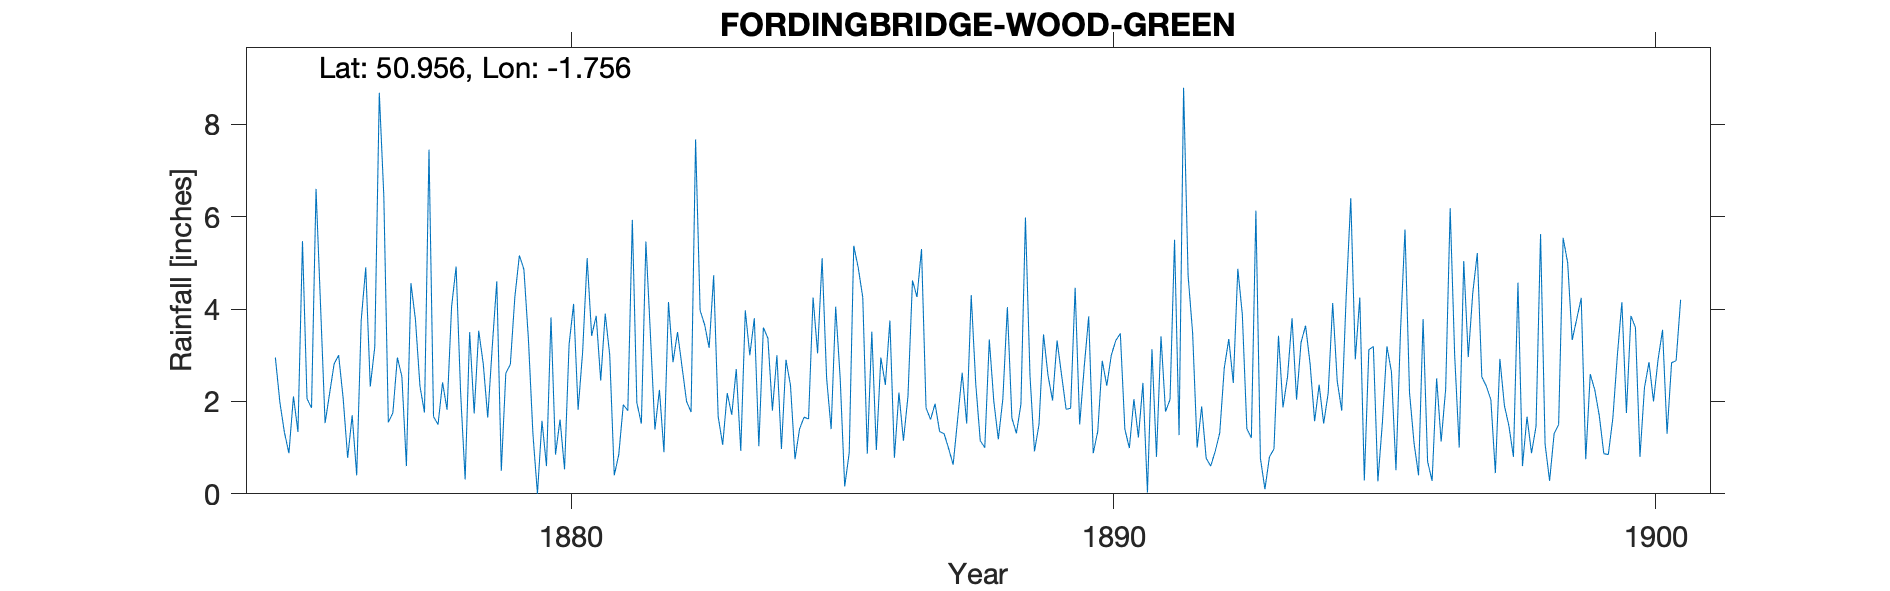

The file beside this chart, header and first rows:
FORDINGBRIDGE-WOOD-GREEN, , , , , , , , , , , , , , , , , , , , , , , 
Grid ref, SU172174, Long, -1.756, Lat, 50.96, Elevation, 140, ft, , , , , , , , , , , , , , , 
Station no, RR1671, , , , , , , , , , , , , , , , , , , , , , 
, 1870, 1871, 1872, 1873, 1874, 1875, 1876, 1877, 1878, 1879, 1880, 1881, 1882, 1883, 1884, 1885, 1886, 1887, 1888, 1889, 1890, 1891, 1892
January, , , , , , 2.95, 2.17, 6.45, 1.5, 3.18, 0.6, 2.45, 1.39, 3.16, 3.6, 3.04, 3.51, 1.86, 1.15, 0.92, 3.84, 2.4, 1
February, , , , , , 1.98, 2.81, 1.55, 2.41, 4.6, 3.82, 3.9, 2.25, 4.73, 3.37, 5.1, 0.95, 1.61, 1, 1.5, 0.88, 0.03, 1.89
March, , , , , , 1.33, 3, 1.75, 1.82, 0.5, 0.85, 3, 0.9, 1.67, 1.8, 2.5, 2.95, 1.95, 3.34, 3.45, 1.35, 3.13, 0.77
April, , , , , , 0.88, 2.07, 2.95, 4.05, 2.61, 1.61, 0.4, 4.15, 1.06, 3, 1.4, 2.36, 1.35, 2, 2.56, 2.88, 0.8, 0.6
May, , , , , , 2.11, 0.78, 2.54, 4.92, 2.8, 0.53, 0.85, 2.85, 2.18, 0.97, 4.05, 3.75, 1.3, 1.18, 2.02, 2.34, 3.41, 0.92
June, , , , , , 1.34, 1.7, 0.6, 2.18, 4.26, 3.23, 1.93, 3.5, 1.71, 2.9, 2.5, 0.78, 0.98, 2.06, 3.32, 3, 1.78, 1.32
July, , , , , , 5.47, 0.4, 4.56, 0.31, 5.16, 4.11, 1.8, 2.75, 2.7, 2.35, 0.16, 2.19, 0.63, 4.04, 2.57, 3.32, 2.04, 2.72
August, , , , , , 2.06, 3.76, 3.77, 3.5, 4.86, 1.82, 5.93, 2, 0.93, 0.75, 0.89, 1.15, 1.62, 1.64, 1.83, 3.47, 5.5, 3.35
September, , , , , , 1.86, 4.9, 2.33, 1.74, 3.35, 3.07, 1.97, 1.77, 3.97, 1.4, 5.37, 2.11, 2.62, 1.31, 1.85, 1.4, 1.27, 2.4
October, , , , , , 6.6, 2.32, 1.76, 3.53, 1.3, 5.1, 1.52, 7.67, 3, 1.66, 4.89, 4.62, 1.52, 1.94, 4.46, 0.99, 8.79, 4.87
November, , , , , , 4.07, 3.18, 7.45, 2.82, 0, 3.42, 5.46, 3.97, 3.8, 1.62, 4.25, 4.26, 4.3, 5.98, 1.5, 2.05, 4.72, 3.88
December, , , , , , 1.53, 8.68, 1.67, 1.65, 1.58, 3.85, 3.45, 3.66, 1.03, 4.25, 0.87, 5.3, 2.38, 2.57, 2.74, 1.22, 3.48, 1.41
Total, , , , , , 32.18, 35.77, 37.38, 30.43, 34.2, 32.01, 32.66, 36.86, 29.94, 27.67, 35.02, 33.93, 22.12, 28.21, 28.72, 26.74, 37.35, 25.13
